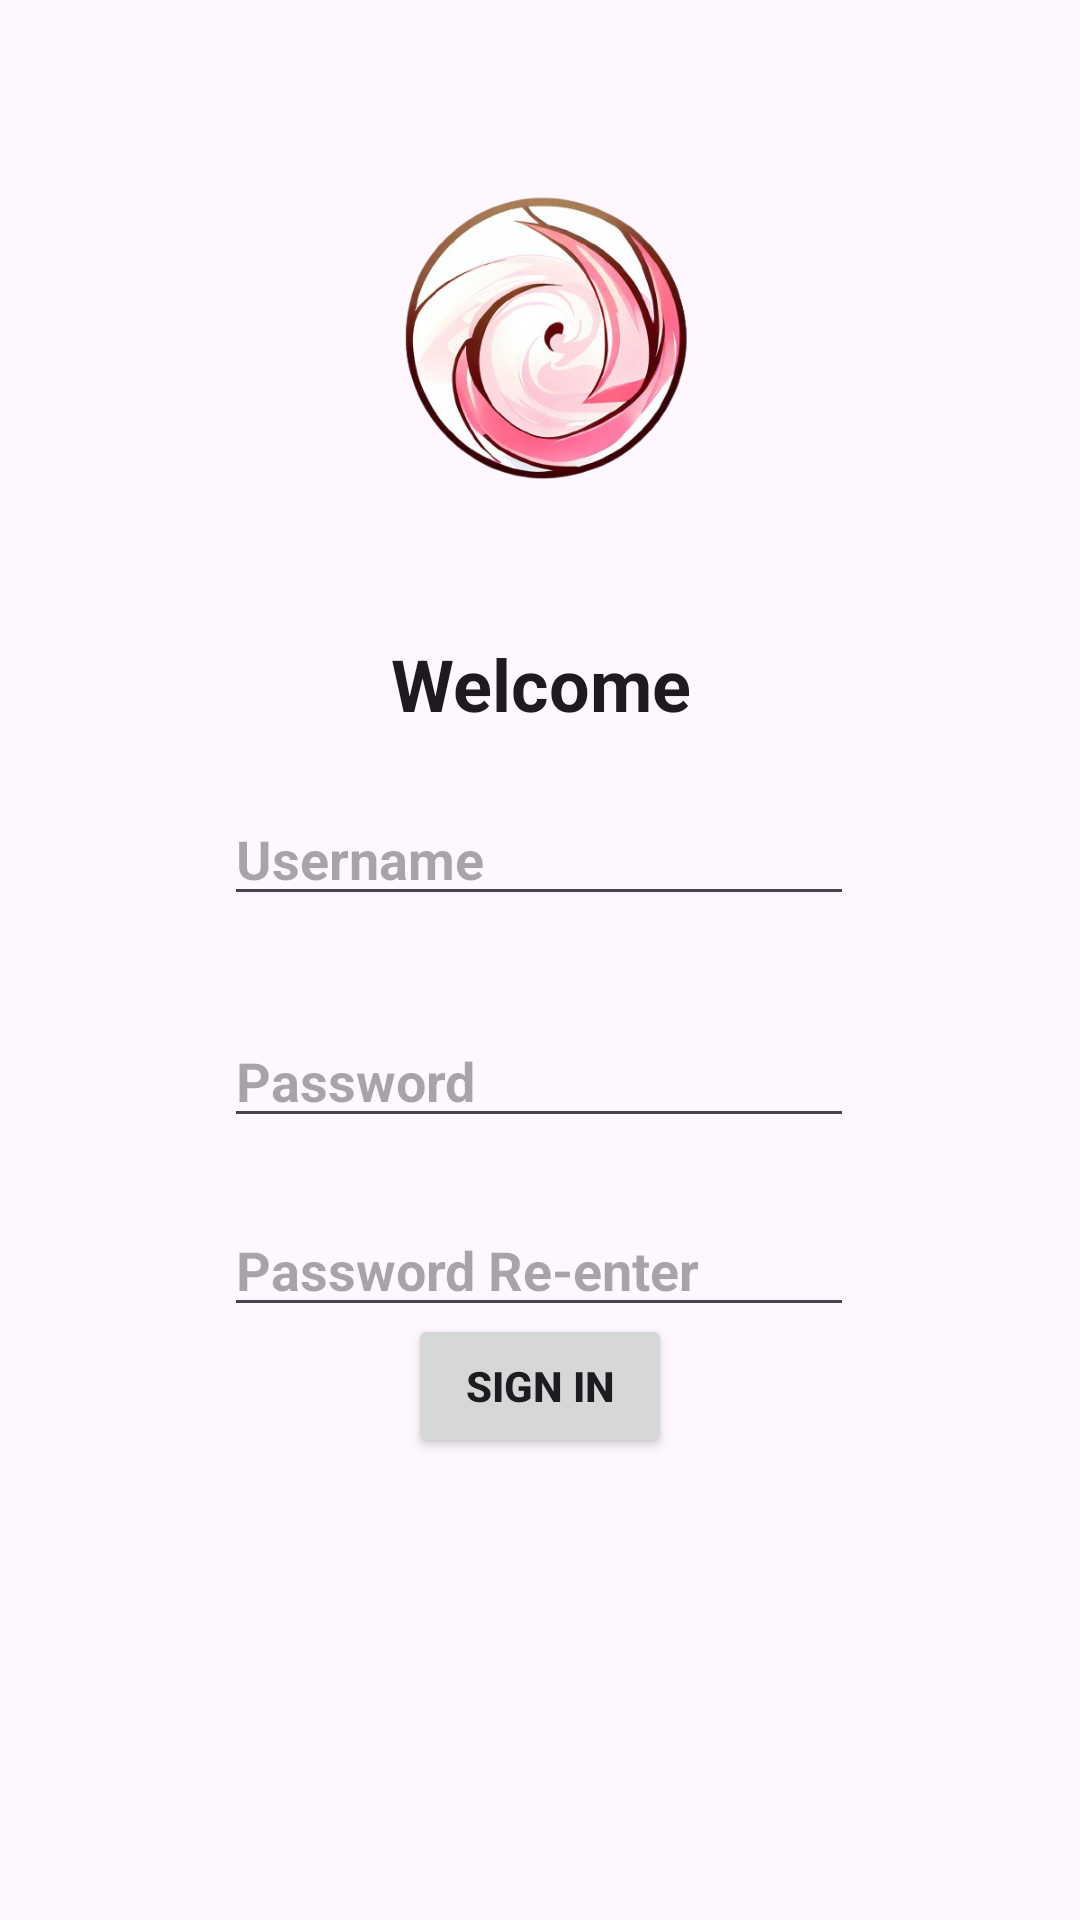

Layout XML and referenced resources for this Android screen:
<!-- AndroidManifest.xml: application theme Theme.P3 -->
<!-- res/layout/activity_signup.xml -->
<?xml version="1.0" encoding="utf-8"?>
<androidx.constraintlayout.widget.ConstraintLayout xmlns:android="http://schemas.android.com/apk/res/android"
    xmlns:app="http://schemas.android.com/apk/res-auto"
    xmlns:tools="http://schemas.android.com/tools"
    android:layout_width="match_parent"
    android:layout_height="match_parent"
    tools:ignore="ExtraText"
    android:fitsSystemWindows="true"
    >


    <ImageView
        android:id="@+id/logoImageView"
        android:layout_width="150dp"
        android:layout_height="150dp"
        android:layout_alignParentStart="true"
        android:layout_alignParentTop="true"
        android:layout_alignParentEnd="true"
        android:src="@drawable/logo"
        app:layout_constraintBottom_toBottomOf="parent"
        app:layout_constraintEnd_toEndOf="parent"
        app:layout_constraintHorizontal_bias="0.498"
        app:layout_constraintStart_toStartOf="parent"
        app:layout_constraintTop_toTopOf="parent"
        app:layout_constraintVertical_bias="0.07" />

    <EditText
        android:id="@+id/editTextText"
        style="@style/ThemeOverlay.Material3.TextInputEditText"
        android:layout_width="wrap_content"
        android:layout_height="wrap_content"
        android:layout_below="@+id/textView4"
        android:layout_alignParentStart="true"
        android:layout_alignParentEnd="true"
        android:ems="10"
        android:hint="@string/username"
        android:inputType="text|textAutoComplete"
        android:textStyle="bold"
        android:visibility="visible"
        app:layout_constraintBottom_toBottomOf="parent"
        app:layout_constraintEnd_toEndOf="parent"
        app:layout_constraintHorizontal_bias="0.497"
        app:layout_constraintStart_toStartOf="parent"
        app:layout_constraintTop_toTopOf="parent"
        app:layout_constraintVertical_bias="0.441"
        tools:visibility="visible" />

    <EditText
        android:id="@+id/editTextTextPassword"
        style="@style/ThemeOverlay.Material3.TextInputEditText"
        android:layout_width="wrap_content"
        android:layout_height="wrap_content"
        android:layout_below="@+id/editTextText"
        android:layout_alignStart="@+id/editTextText"
        android:layout_alignEnd="@+id/editTextText"
        android:layout_marginTop="128dp"
        android:ems="10"
        android:hint="@string/password"
        android:inputType="textPassword"
        android:textStyle="bold"
        app:layout_constraintBottom_toBottomOf="parent"
        app:layout_constraintEnd_toEndOf="parent"
        app:layout_constraintHorizontal_bias="0.497"
        app:layout_constraintStart_toStartOf="parent"
        app:layout_constraintTop_toTopOf="parent"
        app:layout_constraintVertical_bias="0.446" />

    <EditText
        android:id="@+id/editTextTextPassword2"
        style="@style/ThemeOverlay.Material3.TextInputEditText"
        android:layout_width="wrap_content"
        android:layout_height="wrap_content"
        android:layout_below="@+id/editTextText"
        android:layout_alignStart="@+id/editTextText"
        android:layout_alignEnd="@+id/editTextText"
        android:layout_marginTop="212dp"
        android:ems="10"
        android:hint="Password Re-enter"
        android:inputType="textPassword"
        android:textStyle="bold"
        app:layout_constraintBottom_toBottomOf="parent"
        app:layout_constraintEnd_toEndOf="parent"
        app:layout_constraintHorizontal_bias="0.497"
        app:layout_constraintStart_toStartOf="parent"
        app:layout_constraintTop_toTopOf="parent"
        app:layout_constraintVertical_bias="0.489" />

    <TextView
        android:id="@+id/textView4"
        android:layout_width="wrap_content"
        android:layout_height="33dp"
        android:layout_below="@+id/logoImageView"
        android:layout_alignParentStart="true"
        android:layout_alignParentEnd="true"
        android:layout_marginTop="20dp"
        android:text="@string/welcome_back"
        android:textAppearance="@style/TextAppearance.AppCompat.Large"
        android:textSize="24sp"
        android:textStyle="bold"
        app:layout_constraintBottom_toBottomOf="parent"
        app:layout_constraintEnd_toEndOf="@+id/logoImageView"
        app:layout_constraintHorizontal_bias="0.51"
        app:layout_constraintStart_toStartOf="@+id/logoImageView"
        app:layout_constraintTop_toBottomOf="@+id/logoImageView"
        app:layout_constraintVertical_bias="0.018" />

    <Button
        android:id="@+id/button"
        android:layout_width="wrap_content"
        android:layout_height="wrap_content"
        android:layout_alignParentStart="true"
        android:layout_alignParentEnd="true"
        android:layout_alignParentBottom="true"
        android:layout_marginBottom="156dp"
        android:text="@string/login"
        android:textStyle="bold"
        app:layout_constraintBottom_toBottomOf="parent"
        app:layout_constraintEnd_toEndOf="parent"
        app:layout_constraintStart_toStartOf="parent"
        app:layout_constraintTop_toBottomOf="@+id/editTextTextPassword2"
        app:layout_constraintVertical_bias="0.736" />

</androidx.constraintlayout.widget.ConstraintLayout>
<!-- resources referenced by this layout -->
<resources>
  <!-- drawable logo: png bitmap (drawable, 151850 bytes) -->
  <string name="login">Sign in</string>
  <string name="password">Password</string>
  <string name="username">Username</string>
  <string name="welcome_back">Welcome</string>
  <style name="Theme.P3" parent="Base.Theme.P3" />
  <style name="Base.Theme.P3" parent="Theme.Material3.DayNight.NoActionBar">
          
          
        <item name="android:statusBarColor">@android:color/transparent</item>
          <item name="android:windowLightStatusBar">true</item>
  
      </style>
</resources>
